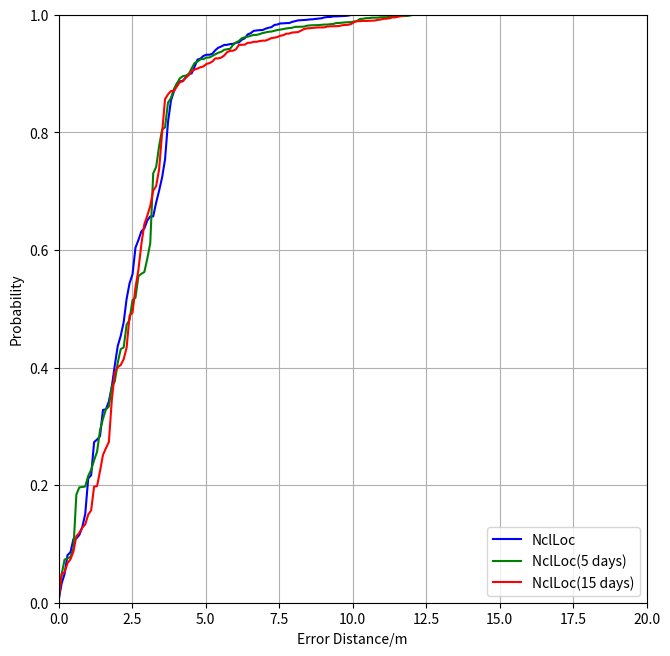

Reproduce this figure in Python.

import numpy as np
import scipy.stats as stats
import matplotlib.pyplot as plt
import matplotlib.style as style

np.random.seed(80)
base1 = np.array([0,0.405,0.88110,0.9522,0.98888,0.9999,0.9999,0.9999,0.9999,0.9999,0.9999])

generate = []

for i in range(10):
    low = base1[i]
    high = base1[i+1]
    for j in range(20):
        temp = np.random.uniform(low,high,1)
        generate.append(temp[0])

generate = np.array(generate)
generate = np.sort(generate)

base2 = np.array([0,0.405,0.879,0.949,0.979,0.988,0.9999,0.9999,0.9999,0.9999,0.9999])

generate2 = []

for i in range(10):
    low = base2[i]
    high = base2[i+1]
    for j in range(20):
        temp = np.random.uniform(low,high,1)
        generate2.append(temp[0])

generate2 = np.array(generate2)
generate2 = np.sort(generate2)

np.random.seed(60)

base3 = np.array([0,0.395,0.876,0.941,0.970,0.987,0.9999,0.9999,0.9999,0.9999,0.9999])

generate3 = []

for i in range(10):
    low = base3[i]
    high = base3[i+1]
    for j in range(20):
        temp = np.random.uniform(low,high,1)
        generate3.append(temp[0])

generate3 = np.array(generate3)
generate3 = np.sort(generate3)

# plt.figure(1)
plt.figure(figsize=(7,7))
plt.subplots_adjust(left=0.11,right=0.95,top=0.95,bottom=0.11)
ax1 = plt.subplot(1,1,1)
# ax2 = plt.subplot(2,1,2)

plt.sca(ax1)
plt.grid()
plt.xlim(0,20)
plt.ylim(0,1)
plt.xlabel('Error Distance/m')
plt.ylabel('Probability')
# plt.title('(a)',y=-0.12)
l1, = plt.plot(np.linspace(0,20,200),generate,color='blue')
l2, = plt.plot(np.linspace(0,20,200),generate2,color='green') #绘制累积概率密度函数
l3, = plt.plot(np.linspace(0,20,200),generate3,color='red')
qq = plt.legend([l1,l2,l3], ["NclLoc", "NclLoc(5 days)","NclLoc(15 days)"], loc='lower right')

plt.show()
